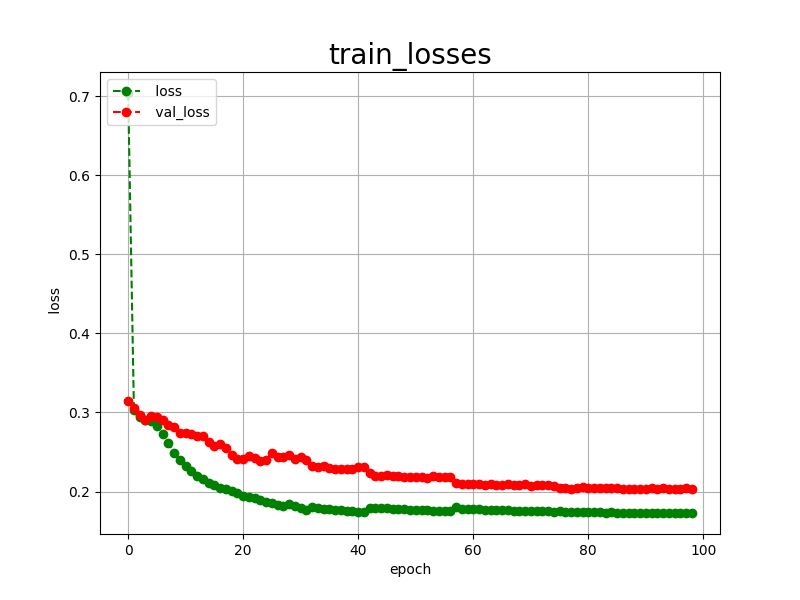

The data file committed next to this chart (first rows):
epoch, loss, val_loss
0, 0.7043, 0.3150
1, 0.3033, 0.3052
2, 0.2941, 0.2974
3, 0.2902, 0.2905
4, 0.2889, 0.2955
5, 0.2823, 0.2949
6, 0.2726, 0.2903
7, 0.2610, 0.2842
8, 0.2489, 0.2812
9, 0.2395, 0.2744
10, 0.2323, 0.2740
11, 0.2258, 0.2731
12, 0.2201, 0.2701
13, 0.2160, 0.2697
14, 0.2113, 0.2621
15, 0.2078, 0.2574
16, 0.2048, 0.2603
17, 0.2026, 0.2550
18, 0.2003, 0.2468
19, 0.1975, 0.2416
20, 0.1948, 0.2415
21, 0.1931, 0.2452
22, 0.1913, 0.2429
23, 0.1890, 0.2387
24, 0.1870, 0.2394
25, 0.1852, 0.2491
26, 0.1833, 0.2438
27, 0.1816, 0.2436
28, 0.1846, 0.2457
29, 0.1817, 0.2415
30, 0.1791, 0.2440
31, 0.1769, 0.2394
32, 0.1800, 0.2323
33, 0.1786, 0.2316
34, 0.1780, 0.2319
35, 0.1775, 0.2295
36, 0.1767, 0.2285
37, 0.1764, 0.2282
38, 0.1758, 0.2288
39, 0.1750, 0.2281
40, 0.1745, 0.2313
41, 0.1739, 0.2305
42, 0.1797, 0.2233
43, 0.1792, 0.2201
44, 0.1787, 0.2201
45, 0.1787, 0.2204
46, 0.1781, 0.2194
47, 0.1780, 0.2190
48, 0.1775, 0.2189
49, 0.1772, 0.2188
50, 0.1768, 0.2187
51, 0.1767, 0.2183
52, 0.1764, 0.2168
53, 0.1758, 0.2197
54, 0.1757, 0.2180
55, 0.1753, 0.2184
56, 0.1751, 0.2181
57, 0.1798, 0.2106
58, 0.1782, 0.2098
59, 0.1779, 0.2093
... 39 more rows
